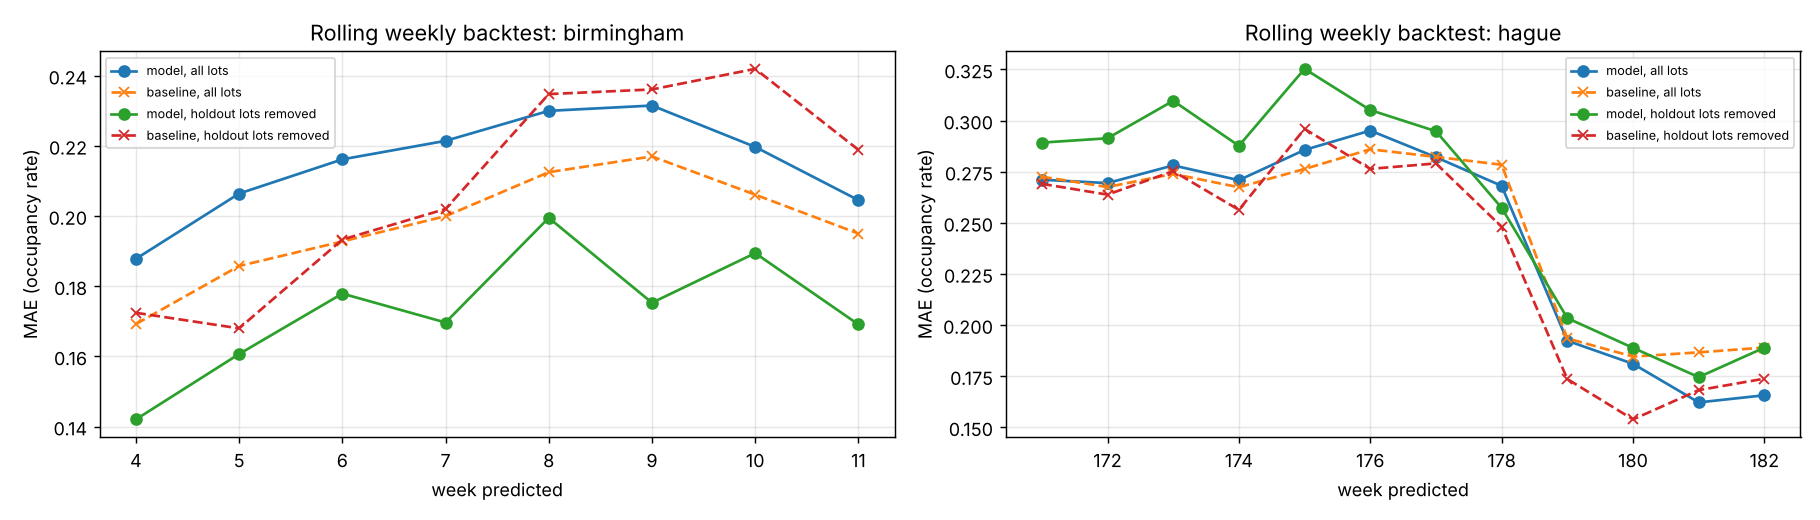

The data file committed next to this chart (first rows):
source, case, train_weeks, test_week, test_dates, model_MAE, baseline_MAE, improvement_pct, coverage
birmingham, all lots, 1..3, 4, 2016-10-25..2016-10-31, 0.1878, 0.1692, -10.98, 0.7271
birmingham, all lots, 1..4, 5, 2016-11-01..2016-11-07, 0.2064, 0.1858, -11.11, 0.6157
birmingham, all lots, 1..5, 6, 2016-11-08..2016-11-14, 0.2161, 0.1927, -12.14, 0.6672
birmingham, all lots, 1..6, 7, 2016-11-15..2016-11-21, 0.2214, 0.2, -10.73, 0.6099
birmingham, all lots, 1..7, 8, 2016-11-22..2016-11-28, 0.23, 0.2125, -8.224, 0.6177
birmingham, all lots, 1..8, 9, 2016-11-29..2016-12-05, 0.2315, 0.217, -6.681, 0.6627
birmingham, all lots, 1..9, 10, 2016-12-06..2016-12-12, 0.2197, 0.2061, -6.601, 0.6372
birmingham, all lots, 1..10, 11, 2016-12-13..2016-12-19, 0.2045, 0.195, -4.881, 0.6926
birmingham, holdout lots removed, 1..3, 4, 2016-10-25..2016-10-31, 0.142, 0.1724, 17.62, 0.893
birmingham, holdout lots removed, 1..4, 5, 2016-11-01..2016-11-07, 0.1607, 0.168, 4.353, 0.8571
birmingham, holdout lots removed, 1..5, 6, 2016-11-08..2016-11-14, 0.1779, 0.1933, 7.964, 0.8825
birmingham, holdout lots removed, 1..6, 7, 2016-11-15..2016-11-21, 0.1697, 0.202, 16.01, 0.8286
birmingham, holdout lots removed, 1..7, 8, 2016-11-22..2016-11-28, 0.1995, 0.2347, 15.02, 0.8431
birmingham, holdout lots removed, 1..8, 9, 2016-11-29..2016-12-05, 0.1753, 0.2361, 25.75, 0.92
birmingham, holdout lots removed, 1..9, 10, 2016-12-06..2016-12-12, 0.1894, 0.2419, 21.7, 0.8125
birmingham, holdout lots removed, 1..10, 11, 2016-12-13..2016-12-19, 0.1691, 0.2189, 22.73, 0.886
hague, all lots, 1..170, 171, 2025-07-10..2025-07-16, 0.2711, 0.2725, 0.5366, 0.8483
hague, all lots, 1..171, 172, 2025-07-17..2025-07-23, 0.2694, 0.2675, -0.7204, 0.8524
hague, all lots, 1..172, 173, 2025-07-24..2025-07-30, 0.2781, 0.2739, -1.517, 0.8223
hague, all lots, 1..173, 174, 2025-07-31..2025-08-06, 0.2708, 0.2674, -1.292, 0.8349
hague, all lots, 1..174, 175, 2025-08-07..2025-08-13, 0.2856, 0.2763, -3.376, 0.8386
hague, all lots, 1..175, 176, 2025-08-14..2025-08-20, 0.2951, 0.286, -3.199, 0.8167
hague, all lots, 1..176, 177, 2025-08-21..2025-08-27, 0.2821, 0.2822, 0.05811, 0.8257
hague, all lots, 1..177, 178, 2025-08-28..2025-09-03, 0.2681, 0.2784, 3.713, 0.8487
hague, all lots, 1..178, 179, 2025-09-04..2025-09-10, 0.1923, 0.1934, 0.5935, 0.9651
hague, all lots, 1..179, 180, 2025-09-11..2025-09-17, 0.181, 0.1846, 1.918, 0.9746
hague, all lots, 1..180, 181, 2025-09-18..2025-09-24, 0.1621, 0.1866, 13.12, 0.9702
hague, all lots, 1..181, 182, 2025-09-25..2025-10-01, 0.1656, 0.189, 12.36, 0.9648
hague, holdout lots removed, 1..170, 171, 2025-07-10..2025-07-16, 0.2892, 0.269, -7.496, 0.5655
hague, holdout lots removed, 1..171, 172, 2025-07-17..2025-07-23, 0.2913, 0.2638, -10.45, 0.5704
hague, holdout lots removed, 1..172, 173, 2025-07-24..2025-07-30, 0.3097, 0.2753, -12.5, 0.4911
hague, holdout lots removed, 1..173, 174, 2025-07-31..2025-08-06, 0.2876, 0.2563, -12.22, 0.5645
hague, holdout lots removed, 1..174, 175, 2025-08-07..2025-08-13, 0.3253, 0.2959, -9.92, 0.4643
hague, holdout lots removed, 1..175, 176, 2025-08-14..2025-08-20, 0.3051, 0.2764, -10.41, 0.5585
hague, holdout lots removed, 1..176, 177, 2025-08-21..2025-08-27, 0.2948, 0.279, -5.646, 0.5337
hague, holdout lots removed, 1..177, 178, 2025-08-28..2025-09-03, 0.2573, 0.2481, -3.736, 0.6481
hague, holdout lots removed, 1..178, 179, 2025-09-04..2025-09-10, 0.2034, 0.1736, -17.17, 0.7786
hague, holdout lots removed, 1..179, 180, 2025-09-11..2025-09-17, 0.1888, 0.1538, -22.76, 0.7592
hague, holdout lots removed, 1..180, 181, 2025-09-18..2025-09-24, 0.1745, 0.1681, -3.78, 0.7381
hague, holdout lots removed, 1..181, 182, 2025-09-25..2025-10-01, 0.1889, 0.1738, -8.73, 0.7027
